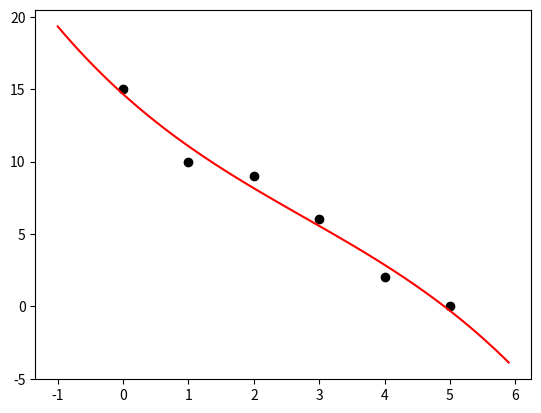

Reproduce this figure in Python.
import numpy as np
import matplotlib.pyplot as plt

# Original Data
x = [0, 1, 2, 3, 4, 5]
y = [15, 10, 9, 6, 2, 0]

plt.plot(x,y, 'ok')


# Finding the Model
model_order = 3

p = np.polyfit(x, y, model_order)

print(p)


# Plot the Model
xstart = -1
xstop = 6
increment = 0.1
xmodel = np.arange(xstart,xstop,increment)

ymodel = np.polyval(p, xmodel) 

plt.plot(xmodel,ymodel, 'r')